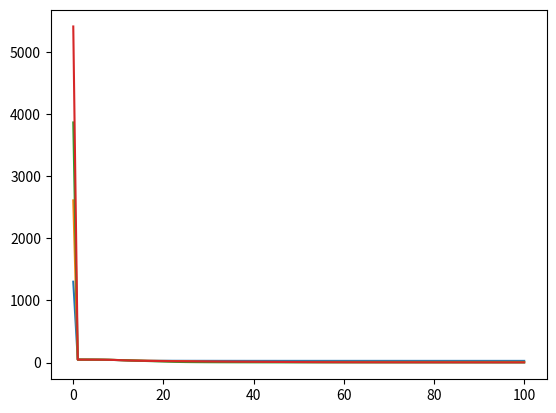
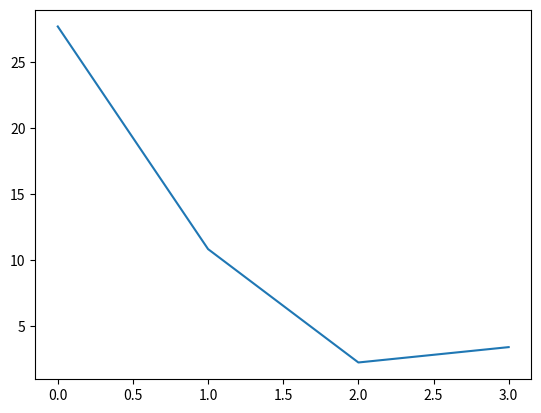

The matplotlib source for these figures, in order:
"""
A Python implementation of seqNMF.

[redacted]
"""
import numpy as np
import matplotlib.pyplot as plt

EPSILON = np.finfo(np.float32).eps


# TODO: subclass np.ndarray?
class ShiftMatrix(object):
    """
    Thin wrapper around a numpy matrix to support shifting along the second
    axis and padding with zeros.
    """

    def __init__(self, X, L):
        """
        X : numpy 2-d array
        L : int, largest shift
        """

        # ShiftMatrix behaves like the original matrix
        self.shape = X.shape
        self.size = X.size

        # Padded version of X
        self.L = L
        self.X = np.pad(X, ((0, 0), (L, L)), mode='constant')

    def shift(self, l):
        if np.abs(l) > self.L:
            raise ValueError('requested too large of a shift.')

        r = slice(self.L - l, self.L + self.shape[1] - l)
        return self.X[:, r]

    def assign(self, Xnew):
        self.X[:, self.L:-self.L] = Xnew




class ConvNMF(object):

    def __init__(self, n_components, maxlag, tol=1e-5, n_iter_max=100,
                 l1_W=0.0, l1_H=0.0):
        """
        l1_W (float) : strength of sparsity penalty on W
        l1_H (float) : strength of sparsity penalty on H
        maxlag (int) : (L-1)/2
        """
        self.n_components = n_components
        self.maxlag = maxlag
        self.W = None
        self.H = None
        self.tol = 1e-4
        self.n_iter_max = n_iter_max
        self.l1_W = l1_W
        self.l1_H = l1_H
        self._shifts = np.arange(maxlag*2 + 1) - maxlag
        self.loss_hist = None


    def fit(self, data, alg='bcd'):
        # Check input
        if (data < 0).any():
            raise ValueError('Negative values in data to fit')

        data = ShiftMatrix(data, self.maxlag)
        m, n = data.shape

        # initialize W and H
        self.W = np.random.rand(self.maxlag*2 + 1, m, self.n_components)
        self.H = ShiftMatrix(np.random.rand(self.n_components, n), self.maxlag)


        # optimize
        if (alg == 'bcd'):
            self._fit_bcd(data, step_type='backtrack')
        elif (alg == 'mult'):
            self._fit_bcd(data, step_type='mult')

        return self



    def _fit_bcd(self, data, step_type='backtrack'):
        m, n = data.shape
        converged, itr = False, 0

        # initial calculation of W gradient
        loss_1, grad_W = self._compute_gW(data)
        self.loss_hist = [loss_1]

        for itr in range(self.n_iter_max):
            # update W
            step_W = self._scale_gW(grad_W, step_type)
            self.W = np.maximum(self.W - np.multiply(step_W, grad_W), 0)

            # compute gradient of H
            _, grad_H = self._compute_gH(data)

            # update W
            step_H = self._scale_gH(grad_H, step_type)
            self.H.assign(np.maximum(self.H.shift(0) - np.multiply(step_H, grad_H), 0))

            # compute gradient of W
            loss_2, grad_W = self._compute_gW(data)
            self.loss_hist += [loss_2]

            # check convergence
            if (np.abs(loss_1 - loss_2) < self.tol):
                converged = True
                break
            else:
                loss_1 = loss_2


    def predict(self):
        """
        Return low-rank reconstruction of data.
        """

        # check that W and H are fit
        self._check_is_fitted()

        return _tensor_conv(self.W, self.H, self._shifts)
       

    def _check_is_fitted(self):
        if self.W is None or self.H is None:
            raise ValueError('This ConvNMF instance is not fitted yet.'
                             'Call \'fit\' with appropriate arguments '
                             'before using this method.')


    def _compute_loss(self, data):
        """
        Root Mean Squared Error
        """
        resid = (self.predict() - data.shift(0)).ravel()
        return np.sqrt(np.mean(np.multiply(resid, resid)))  # TODO: multiply or dot


    def _compute_gW(self, data):

        # compute residuals
        resid = self.predict() - data.shift(0)

        # TODO: replace with broadcasting
        Wgrad = np.empty(self.W.shape)
        for l, t in enumerate(self._shifts):
            Wgrad[l] = np.dot(resid, self.H.shift(t).T)

        # compute loss
        r = resid.ravel()
        loss = np.sqrt(np.mean(np.dot(r, r)))

        return loss, Wgrad


    def _compute_gH(self, data):

        # compute residuals
        resid = self.predict() - data.shift(0)

        # compute gradient
        # TODO: speed up with broadcasting
        # Note: can sum up all the Wl.T first and then dot product
        #Hgrad = np.zeros(self.H.shape)
        #for l, t in enumerate(self._shifts):
        #    dh = np.dot(self.W[l].T, resid)
        #    Hgrad += _shift(dh, -t)

        # compute grad
        resid = ShiftMatrix(resid, self.maxlag)
        Hgrad = _tensor_transconv(self.W, resid, self._shifts)
        
        # compute loss
        r = resid.shift(0).ravel()
        loss = np.sqrt(np.mean(np.dot(r, r)))

        return loss, Hgrad


    def _scale_gW(self, grad_W, step_type):
        if (step_type == 'backtrack'):
            step_W = 0.00001

        elif (step_type == 'mult'):
            # preallocate
            step_W = np.zeros(grad_W.shape)

            estimate = self.predict()
            H, W = self.H, self.W
            for l, t in enumerate(self._shifts):
                step_W[l] = np.divide(W[l], np.dot(estimate, H.shift(t).T) + EPSILON)
            
        else:
            raise ValueError('Invalid BCD step type.')

        return step_W


    def _scale_gH(self, grad_H, step_type):
        if (step_type == 'backtrack'):
            step_H = 0.00001

        elif (step_type == 'mult'):
            estimate = ShiftMatrix(self.predict(), self.maxlag)
            W, H, shifts = self.W, self.H.shift(0), self._shifts
            step_H = np.divide(H, _tensor_transconv(W, estimate, shifts) + EPSILON)

        else:
            raise ValueError('Invalid BCD step type.')

        return step_H

    # TODO: compute the lipschitz constant for optimal learning rate
    # TODO: backtracking line search



def _tensor_conv(W, H, shifts):
    """
    Convolves a tensor W and ShiftMatrix H.
    """
   
    # preallocate result
    m, n = W.shape[1], H.shape[1]
    result = np.zeros((m, n))

    # iterate over lags
    for w, t in zip(W, shifts):
        result += np.dot(w, H.shift(t))

    return result


def _tensor_transconv(W, X, shifts):
    """
    Transpose tensor convolution of tensor W and ShiftMatrix X.
    """

    # preallocate result
    m, n = W.shape[2], X.shape[1]
    result = np.zeros((m, n))

    # iterate over lags
    for w, t in zip(W, shifts):
        result += np.dot(w.T, X.shift(-t))

    return result



    



def _shift(X, l):
    """
    Shifts matrix X along second axis and zero pads
    """
    if l < 0:
        return np.pad(X, ((0, 0), (0, -l)), mode='constant')[:, -l:]
    elif l > 0:
        return np.pad(X, ((0, 0), (l, 0)), mode='constant')[:, :-l]
    else:
        return X


def seq_nmf_data(N, T, L, K):
    """Creates synthetic dataset for conv NMF
    Args
    ----
    N : number of neurons
    T : number of timepoints
    L : max sequence length
    K : number of factors / rank
    Returns
    -------
    data : N x T matrix
    """

    # low-rank data
    W, H = np.random.rand(N, K), np.random.rand(K, T)
    W[W < .5] = 0
    H[H < .8] = 0
    lrd = np.dot(W, H)

    # add a random shift to each row
    lags = np.random.randint(0, L, size=N)
    data = np.array([np.roll(row, l, axis=-1) for row, l in zip(lrd, lags)])
    # data = lrd

    return data, W, H


if (__name__ == '__main__'):
    data, W, H = seq_nmf_data(100, 300, 10, 2)

    losses = []

    for k in range(1, 5):
        model = ConvNMF(k, 15).fit(data, alg='mult')
        plt.plot(model.loss_hist)
        losses.append(model.loss_hist[-1])

    plt.figure()
    plt.plot(losses)
    plt.show()